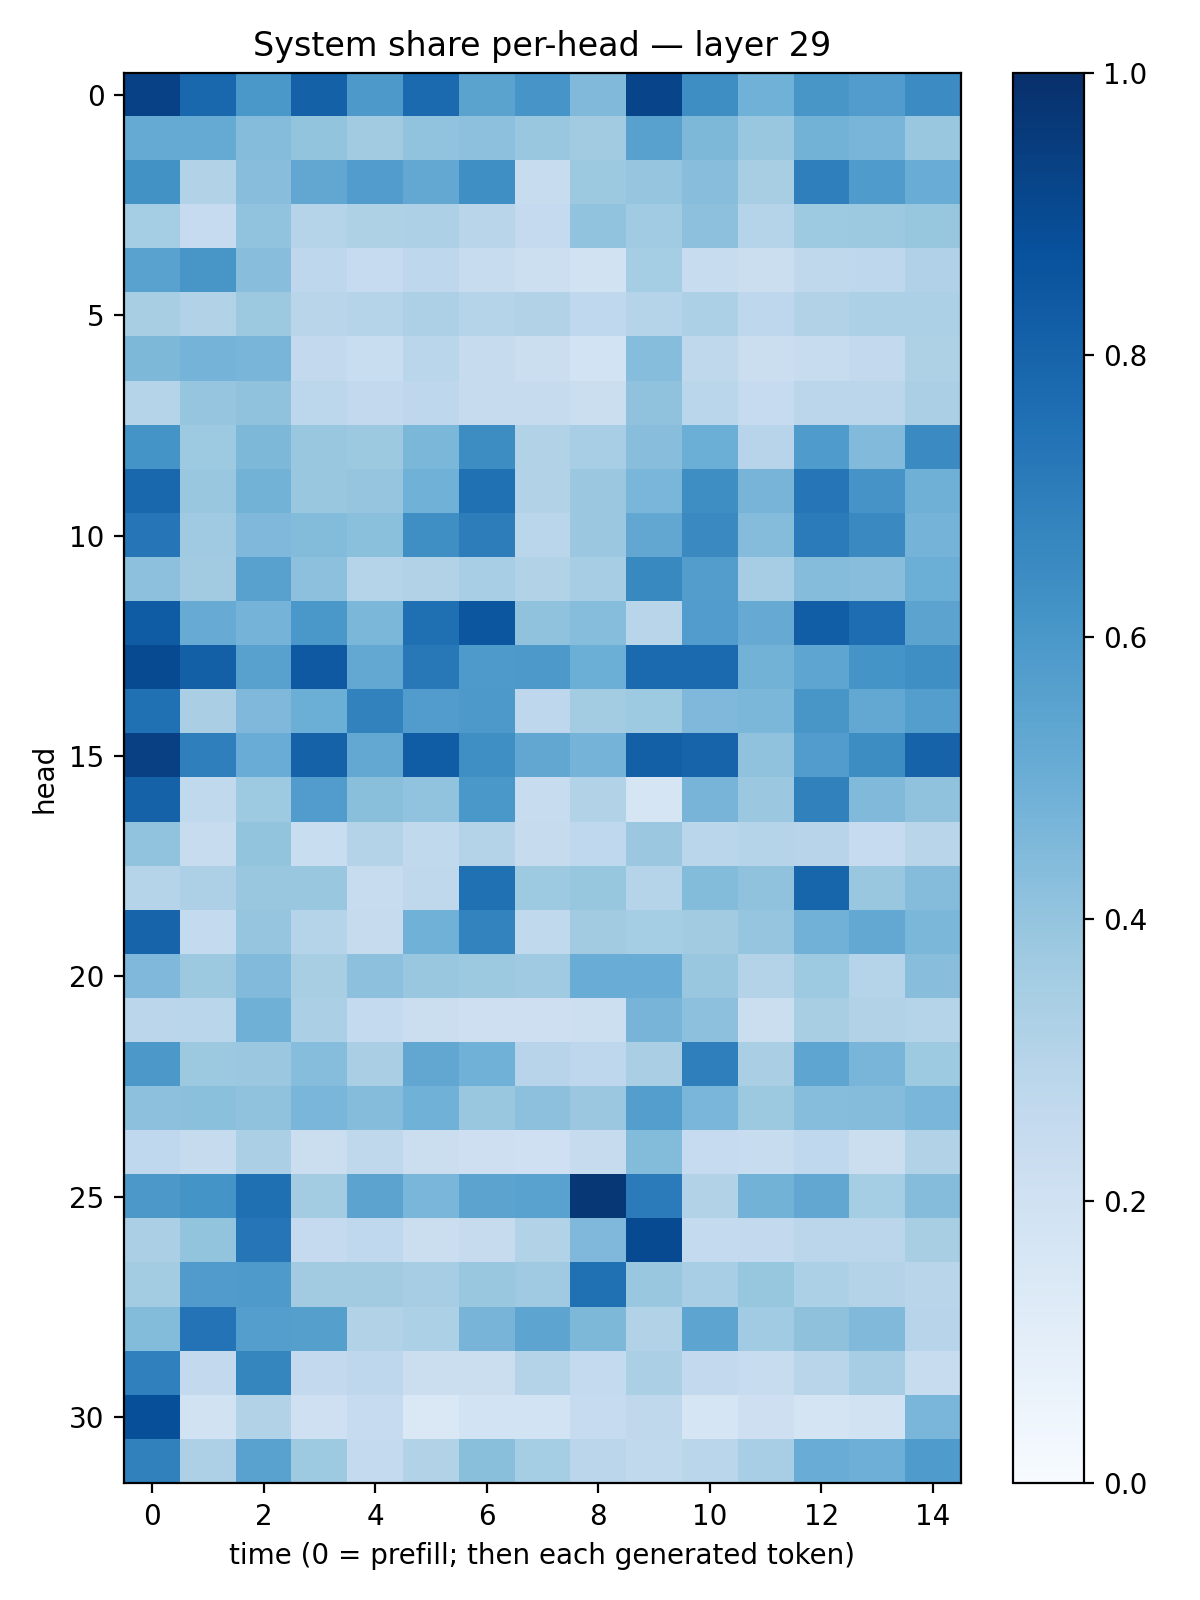

The data file committed next to this chart (first rows):
0.9331272, 0.7853857, 0.5987659, 0.8097767, 0.5924022, 0.77469987, 0.5473823, 0.6057794, 0.44806278, 0.91912603, 0.6386121, 0.485168, 0.6028951, 0.57422847, 0.64700156
0.5167, 0.5161, 0.4366, 0.4021, 0.3606, 0.4027, 0.4149, 0.3829, 0.3618, 0.5578, 0.4565, 0.384, 0.4801, 0.4686, 0.3872
0.6219, 0.3145, 0.4296, 0.5291, 0.576, 0.5256, 0.6329, 0.2394, 0.3751, 0.3982, 0.4286, 0.3433, 0.6917, 0.5826, 0.5048
0.3547, 0.2488, 0.404, 0.2985, 0.3235, 0.3268, 0.2913, 0.2532, 0.4053, 0.3646, 0.4167, 0.298, 0.3726, 0.3767, 0.3913
0.5538, 0.6039, 0.4261, 0.2758, 0.2477, 0.2742, 0.2377, 0.2169, 0.1906, 0.3522, 0.2395, 0.2234, 0.273, 0.2766, 0.3194
0.3399, 0.3089, 0.3762, 0.2894, 0.3014, 0.3247, 0.3039, 0.3106, 0.2667, 0.2986, 0.3293, 0.2773, 0.3151, 0.3292, 0.3282
0.4556, 0.4746, 0.4649, 0.2583, 0.2324, 0.2886, 0.2454, 0.2195, 0.1841, 0.4315, 0.2734, 0.2189, 0.2355, 0.2606, 0.3222
0.3026, 0.3951, 0.4064, 0.2805, 0.261, 0.2761, 0.2447, 0.2425, 0.2191, 0.4086, 0.2872, 0.2467, 0.2823, 0.2814, 0.3337
0.616, 0.3744, 0.4557, 0.3876, 0.3785, 0.4582, 0.6443, 0.3119, 0.3476, 0.429, 0.4977, 0.2963, 0.583, 0.4434, 0.6494
0.7872, 0.3842, 0.4788, 0.3878, 0.3949, 0.4874, 0.7532, 0.3116, 0.3798, 0.4645, 0.6382, 0.4721, 0.7301, 0.6096, 0.4888
0.7315, 0.37, 0.4522, 0.4382, 0.4186, 0.6345, 0.701, 0.2888, 0.3824, 0.5284, 0.6553, 0.4373, 0.7078, 0.6548, 0.4743
0.416, 0.3632, 0.5585, 0.4142, 0.304, 0.3117, 0.3468, 0.3132, 0.35, 0.6568, 0.571, 0.3496, 0.4351, 0.4266, 0.4973
0.8319, 0.5112, 0.4756, 0.5989, 0.4598, 0.7545, 0.8539, 0.41, 0.4302, 0.2909, 0.5744, 0.5137, 0.8238, 0.7632, 0.5466
0.8982, 0.8127, 0.5586, 0.8417, 0.5264, 0.7195, 0.5874, 0.5915, 0.4964, 0.7763, 0.7737, 0.4802, 0.5388, 0.6168, 0.6359
0.753, 0.3362, 0.4516, 0.4969, 0.6801, 0.5748, 0.5903, 0.2757, 0.3561, 0.3726, 0.4518, 0.4587, 0.6039, 0.5273, 0.5698
0.9365, 0.6926, 0.5046, 0.8076, 0.5254, 0.8263, 0.6334, 0.5295, 0.4729, 0.8157, 0.7999, 0.4068, 0.5768, 0.644, 0.8029
0.8049, 0.2633, 0.3713, 0.578, 0.4246, 0.4045, 0.6011, 0.2361, 0.3145, 0.1696, 0.4721, 0.3815, 0.684, 0.4486, 0.4076
0.4032, 0.2381, 0.3994, 0.2337, 0.3078, 0.2652, 0.3071, 0.2453, 0.2662, 0.3812, 0.286, 0.3032, 0.2964, 0.248, 0.2902
0.3026, 0.3276, 0.3852, 0.3861, 0.2373, 0.2708, 0.7534, 0.3712, 0.393, 0.3004, 0.4386, 0.4091, 0.7968, 0.3834, 0.4363
0.7971, 0.2554, 0.3966, 0.2985, 0.2444, 0.4866, 0.6787, 0.2629, 0.3615, 0.3539, 0.3624, 0.396, 0.4822, 0.5242, 0.4575
0.4501, 0.378, 0.4414, 0.342, 0.4146, 0.3889, 0.3786, 0.3697, 0.5067, 0.5062, 0.3836, 0.3069, 0.3721, 0.3045, 0.4272
0.2837, 0.2862, 0.4887, 0.334, 0.2541, 0.2249, 0.2125, 0.2119, 0.2184, 0.4712, 0.4141, 0.2233, 0.3435, 0.3088, 0.3018
0.5966, 0.3768, 0.3811, 0.4313, 0.3366, 0.5293, 0.4866, 0.2933, 0.2765, 0.3397, 0.6917, 0.3375, 0.5363, 0.466, 0.3741
0.4144, 0.4183, 0.4066, 0.4624, 0.4366, 0.4879, 0.384, 0.4147, 0.3805, 0.5667, 0.4613, 0.3755, 0.4303, 0.4352, 0.464
0.2688, 0.246, 0.3345, 0.2245, 0.272, 0.223, 0.2112, 0.2064, 0.2454, 0.4409, 0.2472, 0.2368, 0.2662, 0.2232, 0.3161
0.5947, 0.6156, 0.7555, 0.3577, 0.5457, 0.4611, 0.5438, 0.5511, 0.9688, 0.7082, 0.3092, 0.4772, 0.5286, 0.3527, 0.4338
0.3358, 0.4004, 0.7329, 0.2537, 0.2665, 0.2257, 0.2432, 0.3093, 0.4526, 0.8964, 0.2549, 0.2617, 0.2839, 0.2846, 0.3415
0.3588, 0.5783, 0.5885, 0.3626, 0.3609, 0.35, 0.3872, 0.3691, 0.7509, 0.383, 0.3454, 0.3931, 0.3308, 0.3052, 0.2896
0.4406, 0.7407, 0.5685, 0.563, 0.3144, 0.3317, 0.4711, 0.5415, 0.4563, 0.3097, 0.5398, 0.3656, 0.4117, 0.4477, 0.2944
0.6903, 0.2588, 0.6689, 0.2605, 0.2769, 0.2238, 0.2204, 0.3056, 0.2569, 0.3341, 0.2583, 0.2357, 0.2899, 0.3502, 0.2408
0.8801, 0.1917, 0.3145, 0.2033, 0.2483, 0.1454, 0.1868, 0.1842, 0.2491, 0.2711, 0.1683, 0.2115, 0.1781, 0.1929, 0.4632
0.6841, 0.3247, 0.5525, 0.3733, 0.2571, 0.3145, 0.4244, 0.3539, 0.2841, 0.2652, 0.2874, 0.3444, 0.5056, 0.4956, 0.5851
